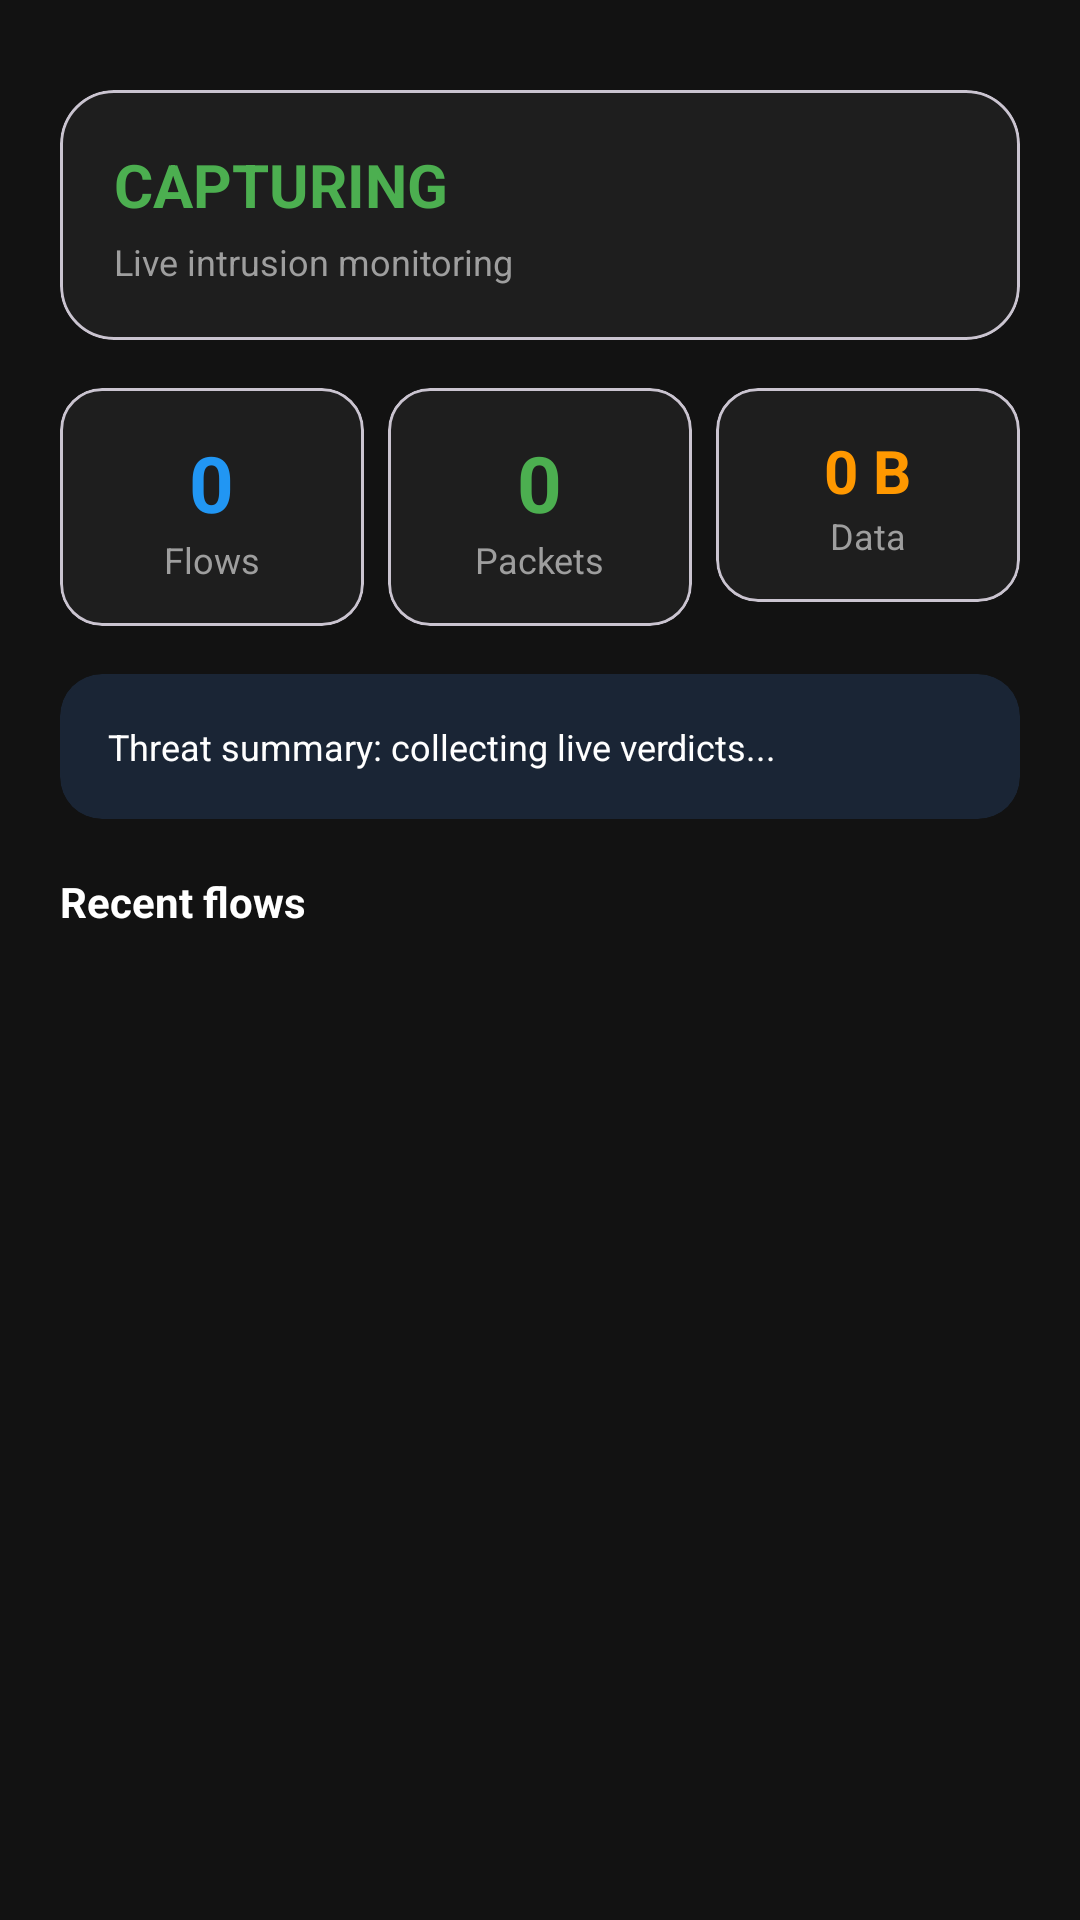

Android layout source for this screen:
<!-- AndroidManifest.xml: application theme Theme.NetworkScan -->
<!-- res/layout/fragment_live_monitor.xml -->
<?xml version="1.0" encoding="utf-8"?>
<ScrollView xmlns:android="http://schemas.android.com/apk/res/android"
    xmlns:app="http://schemas.android.com/apk/res-auto"
    android:layout_width="match_parent"
    android:layout_height="match_parent"
    android:background="@color/bg_dark"
    android:fillViewport="true">

    <LinearLayout
        android:layout_width="match_parent"
        android:layout_height="wrap_content"
        android:orientation="vertical"
        android:padding="20dp">

        <com.google.android.material.card.MaterialCardView
            android:layout_width="match_parent"
            android:layout_height="wrap_content"
            app:cardBackgroundColor="@color/card_bg"
            app:cardCornerRadius="18dp"
            app:strokeWidth="1dp"
            android:layout_marginTop="10dp">

            <LinearLayout
                android:layout_width="match_parent"
                android:layout_height="wrap_content"
                android:orientation="vertical"
                android:padding="18dp">

                <TextView
                    android:id="@+id/tvLiveStatus"
                    android:layout_width="wrap_content"
                    android:layout_height="wrap_content"
                    android:text="CAPTURING"
                    android:textStyle="bold"
                    android:textSize="20sp"
                    android:textColor="@color/capture_active" />

                <TextView
                    android:id="@+id/tvLiveSubtitle"
                    android:layout_width="wrap_content"
                    android:layout_height="wrap_content"
                    android:text="Live intrusion monitoring"
                    android:textSize="12sp"
                    android:textColor="@color/text_secondary"
                    android:layout_marginTop="4dp" />
            </LinearLayout>
        </com.google.android.material.card.MaterialCardView>

        <LinearLayout
            android:layout_width="match_parent"
            android:layout_height="wrap_content"
            android:orientation="horizontal"
            android:layout_marginTop="16dp">

            <com.google.android.material.card.MaterialCardView
                android:layout_width="0dp"
                android:layout_height="wrap_content"
                android:layout_weight="1"
                android:layout_marginEnd="8dp"
                app:cardBackgroundColor="@color/card_bg"
                app:cardCornerRadius="14dp"
                app:strokeWidth="1dp">

                <LinearLayout
                    android:layout_width="match_parent"
                    android:layout_height="wrap_content"
                    android:orientation="vertical"
                    android:gravity="center"
                    android:padding="14dp">

                    <TextView
                        android:id="@+id/tvLiveFlows"
                        android:layout_width="wrap_content"
                        android:layout_height="wrap_content"
                        android:text="0"
                        android:textSize="26sp"
                        android:textStyle="bold"
                        android:textColor="@color/accent_blue" />

                    <TextView
                        android:layout_width="wrap_content"
                        android:layout_height="wrap_content"
                        android:text="Flows"
                        android:textSize="12sp"
                        android:textColor="@color/text_secondary" />
                </LinearLayout>
            </com.google.android.material.card.MaterialCardView>

            <com.google.android.material.card.MaterialCardView
                android:layout_width="0dp"
                android:layout_height="wrap_content"
                android:layout_weight="1"
                android:layout_marginEnd="8dp"
                app:cardBackgroundColor="@color/card_bg"
                app:cardCornerRadius="14dp"
                app:strokeWidth="1dp">

                <LinearLayout
                    android:layout_width="match_parent"
                    android:layout_height="wrap_content"
                    android:orientation="vertical"
                    android:gravity="center"
                    android:padding="14dp">

                    <TextView
                        android:id="@+id/tvLivePackets"
                        android:layout_width="wrap_content"
                        android:layout_height="wrap_content"
                        android:text="0"
                        android:textSize="26sp"
                        android:textStyle="bold"
                        android:textColor="@color/accent_green" />

                    <TextView
                        android:layout_width="wrap_content"
                        android:layout_height="wrap_content"
                        android:text="Packets"
                        android:textSize="12sp"
                        android:textColor="@color/text_secondary" />
                </LinearLayout>
            </com.google.android.material.card.MaterialCardView>

            <com.google.android.material.card.MaterialCardView
                android:layout_width="0dp"
                android:layout_height="wrap_content"
                android:layout_weight="1"
                app:cardBackgroundColor="@color/card_bg"
                app:cardCornerRadius="14dp"
                app:strokeWidth="1dp">

                <LinearLayout
                    android:layout_width="match_parent"
                    android:layout_height="wrap_content"
                    android:orientation="vertical"
                    android:gravity="center"
                    android:padding="14dp">

                    <TextView
                        android:id="@+id/tvLiveBytes"
                        android:layout_width="wrap_content"
                        android:layout_height="wrap_content"
                        android:text="0 B"
                        android:textSize="20sp"
                        android:textStyle="bold"
                        android:textColor="@color/accent_orange" />

                    <TextView
                        android:layout_width="wrap_content"
                        android:layout_height="wrap_content"
                        android:text="Data"
                        android:textSize="12sp"
                        android:textColor="@color/text_secondary" />
                </LinearLayout>
            </com.google.android.material.card.MaterialCardView>
        </LinearLayout>

        <com.google.android.material.card.MaterialCardView
            android:layout_width="match_parent"
            android:layout_height="wrap_content"
            android:layout_marginTop="16dp"
            app:cardBackgroundColor="@color/card_info_bg"
            app:cardCornerRadius="14dp"
            app:strokeWidth="0dp">

            <TextView
                android:id="@+id/tvThreatSummary"
                android:layout_width="match_parent"
                android:layout_height="wrap_content"
                android:text="Threat summary: collecting live verdicts..."
                android:textSize="12sp"
                android:textColor="@color/text_primary"
                android:padding="16dp" />
        </com.google.android.material.card.MaterialCardView>

        <TextView
            android:layout_width="match_parent"
            android:layout_height="wrap_content"
            android:text="Recent flows"
            android:textStyle="bold"
            android:textSize="14sp"
            android:textColor="@color/text_primary"
            android:layout_marginTop="18dp"
            android:layout_marginBottom="10dp" />

        <androidx.recyclerview.widget.RecyclerView
            android:id="@+id/recyclerLiveFlows"
            android:layout_width="match_parent"
            android:layout_height="wrap_content"
            android:nestedScrollingEnabled="false" />
    </LinearLayout>
</ScrollView>
<!-- resources referenced by this layout -->
<resources>
  <color name="accent_blue">#FF2196F3</color>
  <color name="accent_green">#FF4CAF50</color>
  <color name="accent_orange">#FFFF9800</color>
  <color name="bg_dark">#FF121212</color>
  <color name="capture_active">#FF4CAF50</color>
  <color name="card_bg">#FF1E1E1E</color>
  <color name="card_info_bg">#FF1A2535</color>
  <color name="text_primary">#FFFFFFFF</color>
  <color name="text_secondary">#FF9E9E9E</color>
  <style name="Theme.NetworkScan" parent="Base.Theme.NetworkScan" />
  <style name="Base.Theme.NetworkScan" parent="Theme.Material3.DayNight.NoActionBar">
          
          
          <item name="colorPrimary">#4F46E5</item>
          <item name="colorOnPrimary">#FFFFFF</item>
      </style>
</resources>
